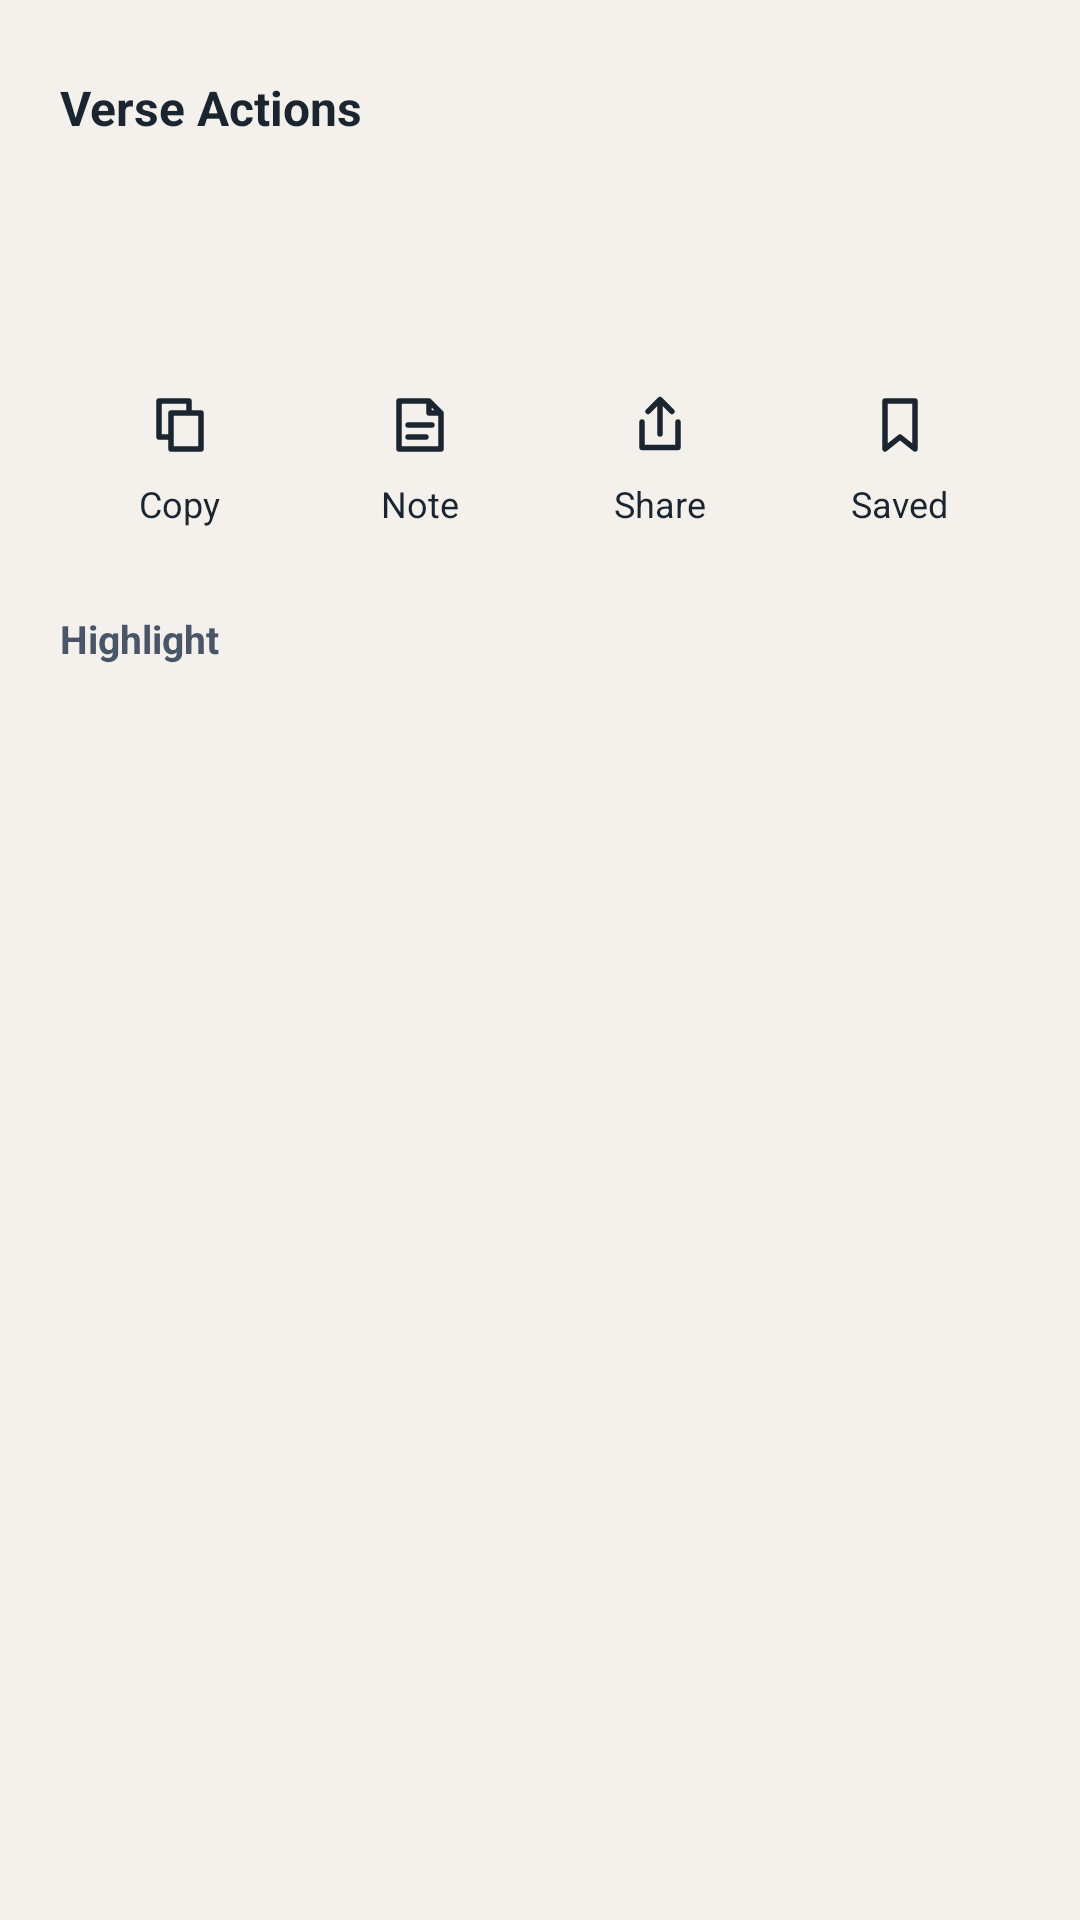

Layout XML and referenced resources for this Android screen:
<!-- AndroidManifest.xml: application theme Theme.FaithflowBible -->
<!-- res/layout/sheet_verse_actions.xml -->
<?xml version="1.0" encoding="utf-8"?>
<LinearLayout xmlns:android="http://schemas.android.com/apk/res/android"
    xmlns:app="http://schemas.android.com/apk/res-auto"
    android:layout_width="match_parent"
    android:layout_height="wrap_content"
    android:orientation="vertical"
    android:paddingStart="20dp"
    android:paddingTop="16dp"
    android:paddingEnd="20dp"
    android:paddingBottom="28dp">

    <LinearLayout
        android:layout_width="match_parent"
        android:layout_height="wrap_content"
        android:gravity="center_vertical"
        android:orientation="horizontal">

        <TextView
            android:layout_width="0dp"
            android:layout_height="wrap_content"
            android:layout_weight="1"
            android:text="@string/ff_verse_actions"
            android:textColor="@color/ff_text_primary"
            android:textSize="16sp"
            android:textStyle="bold" />

        <ImageButton
            android:id="@+id/btnClose"
            android:layout_width="40dp"
            android:layout_height="40dp"
            android:background="?attr/selectableItemBackgroundBorderless"
            android:contentDescription="@string/ff_close"
            android:padding="9dp"
            android:scaleType="fitCenter"
            android:src="@drawable/ic_close"
            app:tint="@color/ff_text_primary" />
    </LinearLayout>

    <TextView
        android:id="@+id/sheetReference"
        android:layout_width="match_parent"
        android:layout_height="wrap_content"
        android:textColor="@color/ff_text_secondary"
        android:textSize="13sp" />

    <TextView
        android:id="@+id/sheetVerseText"
        android:layout_width="match_parent"
        android:layout_height="wrap_content"
        android:layout_marginTop="6dp"
        android:ellipsize="end"
        android:fontFamily="serif"
        android:maxLines="3"
        android:textColor="@color/ff_text_primary"
        android:textSize="15sp" />

    <LinearLayout
        android:layout_width="match_parent"
        android:layout_height="wrap_content"
        android:layout_marginTop="18dp"
        android:orientation="horizontal">

        <LinearLayout
            android:id="@+id/actionCopy"
            android:layout_width="0dp"
            android:layout_height="wrap_content"
            android:layout_weight="1"
            android:background="?attr/selectableItemBackground"
            android:clickable="true"
            android:focusable="true"
            android:gravity="center_horizontal"
            android:orientation="vertical"
            android:paddingTop="12dp"
            android:paddingBottom="12dp">

            <ImageView
                android:layout_width="24dp"
                android:layout_height="24dp"
                android:importantForAccessibility="no"
                android:src="@drawable/ic_copy"
                app:tint="@color/ff_text_primary" />

            <TextView
                android:layout_width="wrap_content"
                android:layout_height="wrap_content"
                android:layout_marginTop="6dp"
                android:text="@string/ff_copy"
                android:textColor="@color/ff_text_primary"
                android:textSize="12sp" />
        </LinearLayout>

        <LinearLayout
            android:id="@+id/actionNote"
            android:layout_width="0dp"
            android:layout_height="wrap_content"
            android:layout_weight="1"
            android:background="?attr/selectableItemBackground"
            android:clickable="true"
            android:focusable="true"
            android:gravity="center_horizontal"
            android:orientation="vertical"
            android:paddingTop="12dp"
            android:paddingBottom="12dp">

            <ImageView
                android:layout_width="24dp"
                android:layout_height="24dp"
                android:importantForAccessibility="no"
                android:src="@drawable/ic_nav_notes"
                app:tint="@color/ff_text_primary" />

            <TextView
                android:layout_width="wrap_content"
                android:layout_height="wrap_content"
                android:layout_marginTop="6dp"
                android:text="@string/ff_note"
                android:textColor="@color/ff_text_primary"
                android:textSize="12sp" />
        </LinearLayout>

        <LinearLayout
            android:id="@+id/actionShare"
            android:layout_width="0dp"
            android:layout_height="wrap_content"
            android:layout_weight="1"
            android:background="?attr/selectableItemBackground"
            android:clickable="true"
            android:focusable="true"
            android:gravity="center_horizontal"
            android:orientation="vertical"
            android:paddingTop="12dp"
            android:paddingBottom="12dp">

            <ImageView
                android:layout_width="24dp"
                android:layout_height="24dp"
                android:importantForAccessibility="no"
                android:src="@drawable/ic_share"
                app:tint="@color/ff_text_primary" />

            <TextView
                android:layout_width="wrap_content"
                android:layout_height="wrap_content"
                android:layout_marginTop="6dp"
                android:text="@string/ff_share"
                android:textColor="@color/ff_text_primary"
                android:textSize="12sp" />
        </LinearLayout>

        <LinearLayout
            android:id="@+id/actionSave"
            android:layout_width="0dp"
            android:layout_height="wrap_content"
            android:layout_weight="1"
            android:background="?attr/selectableItemBackground"
            android:clickable="true"
            android:focusable="true"
            android:gravity="center_horizontal"
            android:orientation="vertical"
            android:paddingTop="12dp"
            android:paddingBottom="12dp">

            <ImageView
                android:id="@+id/iconSave"
                android:layout_width="24dp"
                android:layout_height="24dp"
                android:importantForAccessibility="no"
                android:src="@drawable/ic_nav_saved"
                app:tint="@color/ff_text_primary" />

            <TextView
                android:id="@+id/labelSave"
                android:layout_width="wrap_content"
                android:layout_height="wrap_content"
                android:layout_marginTop="6dp"
                android:text="@string/ff_nav_saved"
                android:textColor="@color/ff_text_primary"
                android:textSize="12sp" />
        </LinearLayout>
    </LinearLayout>

    <TextView
        android:layout_width="wrap_content"
        android:layout_height="wrap_content"
        android:layout_marginTop="16dp"
        android:text="@string/ff_highlight"
        android:textColor="@color/ff_text_secondary"
        android:textSize="13sp"
        android:textStyle="bold" />

    <LinearLayout
        android:id="@+id/swatchRow"
        android:layout_width="match_parent"
        android:layout_height="wrap_content"
        android:layout_marginTop="12dp"
        android:orientation="horizontal" />
</LinearLayout>
<!-- resources referenced by this layout -->
<resources>
  <color name="ff_text_primary">#1A252F</color>
  <color name="ff_text_secondary">#4A5568</color>
  <!-- drawable ic_copy (drawable) -->
  <?xml version="1.0" encoding="utf-8"?>
  <vector xmlns:android="http://schemas.android.com/apk/res/android"
      android:width="24dp"
      android:height="24dp"
      android:viewportWidth="24"
      android:viewportHeight="24">
      <path
          android:strokeColor="#FF000000"
          android:strokeWidth="1.8"
          android:strokeLineCap="round"
          android:strokeLineJoin="round"
          android:pathData="M9,8 L19,8 L19,20 L9,20 Z M9,16 L5,16 L5,4 L15,4 L15,8" />
  </vector>
  <!-- drawable ic_nav_notes (drawable) -->
  <?xml version="1.0" encoding="utf-8"?>
  <vector xmlns:android="http://schemas.android.com/apk/res/android"
      android:width="24dp"
      android:height="24dp"
      android:viewportWidth="24"
      android:viewportHeight="24">
      <path
          android:strokeColor="#FF000000"
          android:strokeWidth="1.8"
          android:strokeLineCap="round"
          android:strokeLineJoin="round"
          android:pathData="M5,4 L15,4 L19,8 L19,20 L5,20 Z M15,4 L15,8 L19,8 M8,12 L16,12 M8,16 L14,16" />
  </vector>
  <!-- drawable ic_nav_saved (drawable) -->
  <?xml version="1.0" encoding="utf-8"?>
  <vector xmlns:android="http://schemas.android.com/apk/res/android"
      android:width="24dp"
      android:height="24dp"
      android:viewportWidth="24"
      android:viewportHeight="24">
      <path
          android:strokeColor="#FF000000"
          android:strokeWidth="1.8"
          android:strokeLineCap="round"
          android:strokeLineJoin="round"
          android:pathData="M7,4 L17,4 L17,20 L12,16 L7,20 Z" />
  </vector>
  <!-- drawable ic_share (drawable) -->
  <?xml version="1.0" encoding="utf-8"?>
  <vector xmlns:android="http://schemas.android.com/apk/res/android"
      android:width="24dp"
      android:height="24dp"
      android:viewportWidth="24"
      android:viewportHeight="24">
      <path
          android:strokeColor="#FF000000"
          android:strokeWidth="1.8"
          android:strokeLineCap="round"
          android:strokeLineJoin="round"
          android:pathData="M12,15 L12,4 M8,7.5 L12,3.5 L16,7.5 M6,11 L6,19.5 L18,19.5 L18,11" />
  </vector>
  <string name="ff_close">Close</string>
  <string name="ff_copy">Copy</string>
  <string name="ff_highlight">Highlight</string>
  <string name="ff_nav_saved">Saved</string>
  <string name="ff_note">Note</string>
  <string name="ff_share">Share</string>
  <string name="ff_verse_actions">Verse Actions</string>
  <color name="ff_primary">#1E4A7A</color>
  <color name="ff_on_primary">#FFFFFF</color>
  <color name="ff_primary_container">#DDE9F7</color>
  <color name="ff_on_primary_container">#1E4A7A</color>
  <color name="ff_background">#F4F1EC</color>
  <color name="ff_surface">#FFFFFF</color>
  <color name="ff_outline">#E8E4DC</color>
  <color name="ff_status_bar">#163A5F</color>
</resources>
